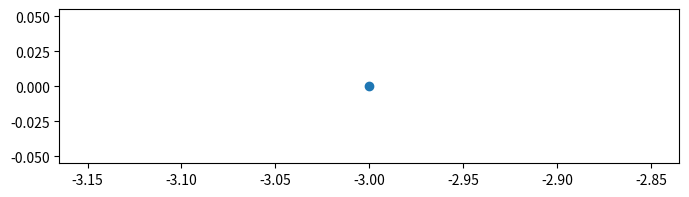
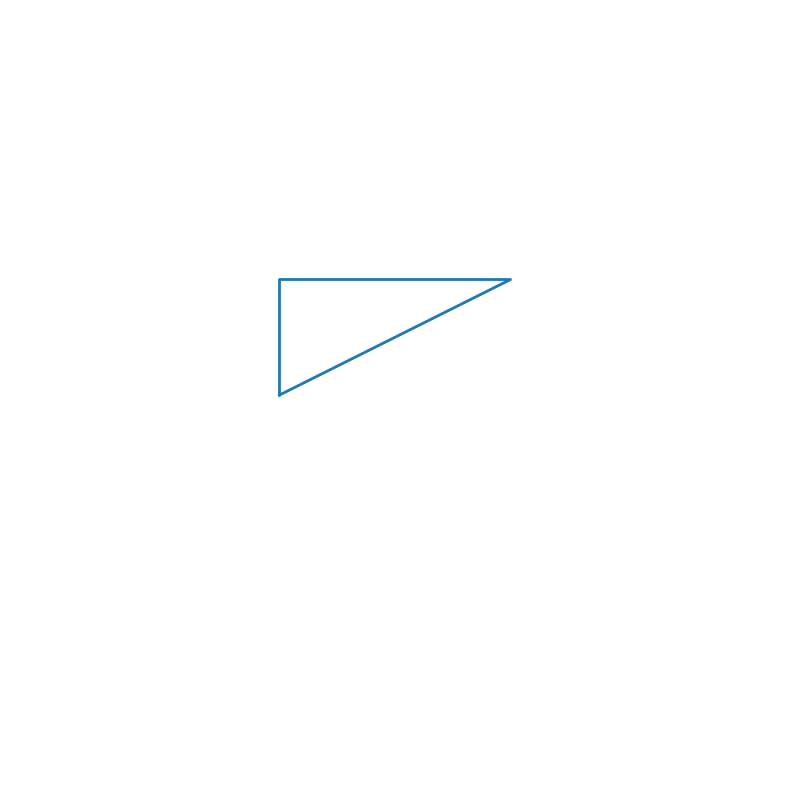
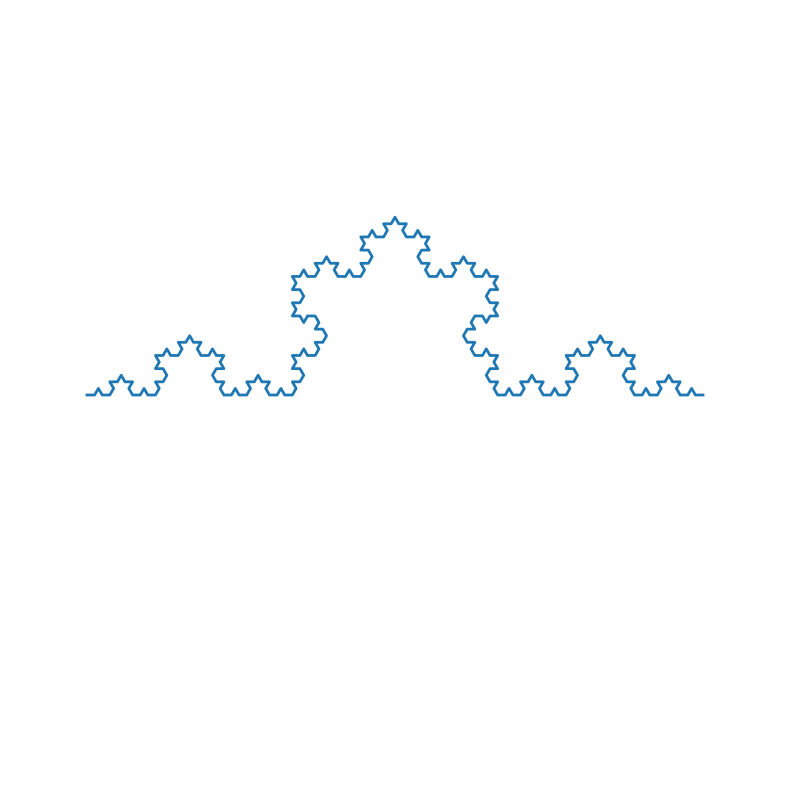

Here is the Python script that generated these plots, in order:
import matplotlib.pyplot as plt

class Point(object):
    def __init__(self, x, y):
        self.x = x
        self.y = y

    def dessine_sur(self, ax):
        ax.plot([self.x], [self.y], 'o', lw=2)[0]

    def deplace(self, dx, dy):
        pass
        # <- completer ici

    def __repr__(self):
        return f'({self.x}, {self.y})'


# <- completer ici

Point.u = 'une valeur'

# <- completer ici

a = Point(-3,0)
# <- completer ici

# <- completer ici

a.__dict__

a = Point(-3,0)
fig, ax = plt.subplots(figsize=(8,2),dpi=72)
a.dessine_sur(ax)

class Dessin(object):

    def __init__(self):
        fig = plt.figure(figsize=(10, 10),dpi=72)
        ax = fig.add_subplot(xlim=(-10,10),ylim=(-10,10))
        ax.set_aspect('equal')
        ax.set_axis_off()
        self.fig = fig
        self.ax = ax

    def dessine(self, p):
        p.dessine_sur(self.ax)

dessin = Dessin()
a = Point(-9,0)
for i in range(18):
    a.deplace(1,0)
    dessin.dessine(a)

class Polygone(list[Point]):

    def dessine_sur(self, ax):
        (x,y) = ([e.x for e in self], [e.y for e in self])  
        ax.plot(x, y, '-', lw=2)[0]

a = Point(-3,0)
b = Point(-3,3)
c = Point(3,3)
p = Polygone([a,b,c,a])
dessin = Dessin()
dessin.dessine(p)

class Carre(Polygone):
    def __init__(self, centre, r):
        pass
        # <- completer ici

carre = Carre((0,0),12)
Dessin().dessine(carre)

import numpy as np
class VonKoch(Polygone):
    def __init__(self, *args, n_iter=3):
        super().__init__(*args)
        for _ in range(n_iter):
            self.decompose()

    def decompose(self):
        n = self.__len__()
        i = n 
        while i>1:
            u,v = self[i-2:i]
            a = np.array([u.x,u.y])
            b = np.array([v.x,v.y])
            d = np.linalg.norm(a-b)/3
            new_u = a + (b-a)/3
            new_v = a + 2*(b-a)/3
            theta = np.pi/3
            rot = np.array([[np.cos(theta), -np.sin(theta)],[np.sin(theta), np.cos(theta)]])
            new_w = new_u + rot @ (new_v-new_u)
            self.insert(i-1,Point(*list(new_v)))
            self.insert(i-1,Point(*list(new_w)))
            self.insert(i-1,Point(*list(new_u)))
            i = i - 1

a = Point(-8,0)
b = Point(8,0)
p = VonKoch([a,b], n_iter=4)
Dessin().dessine(p)

# <- completer ici

# <- completer ici
